Dataset: DeepLearning_data_2type_auto (GitHub, poudelef/End-To-End-Pipeline-). Classes: CSA, hypopnea, MSA, OSA.

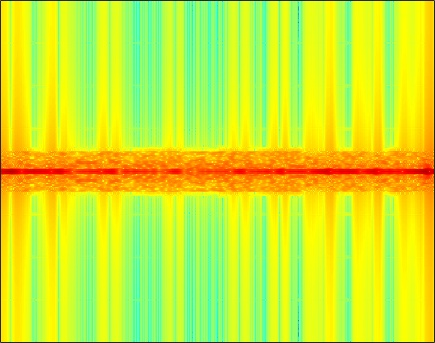
Label: MSA

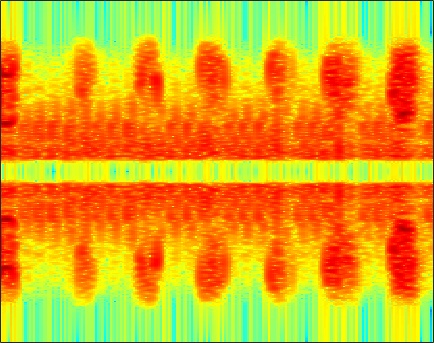
Label: hypopnea

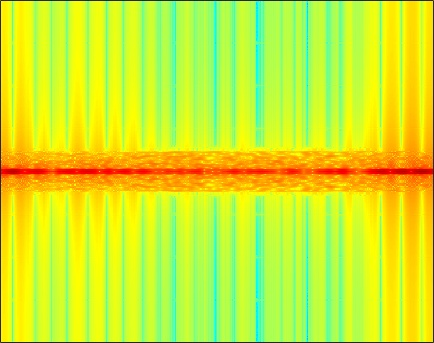
Label: OSA

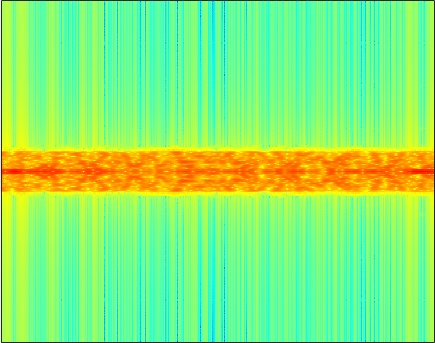
Label: OSA

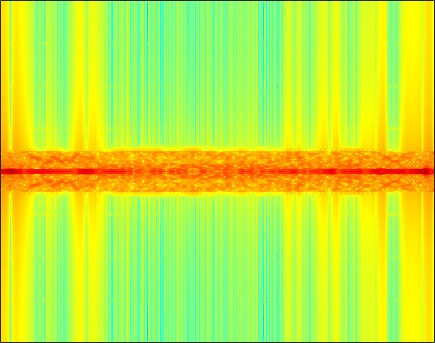
Label: CSA

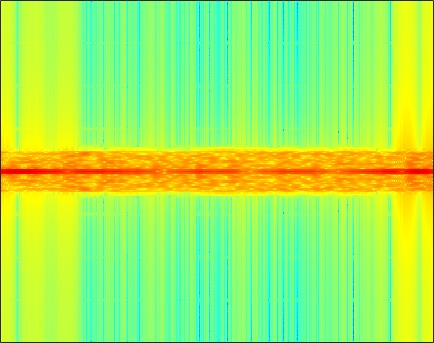
Label: CSA
